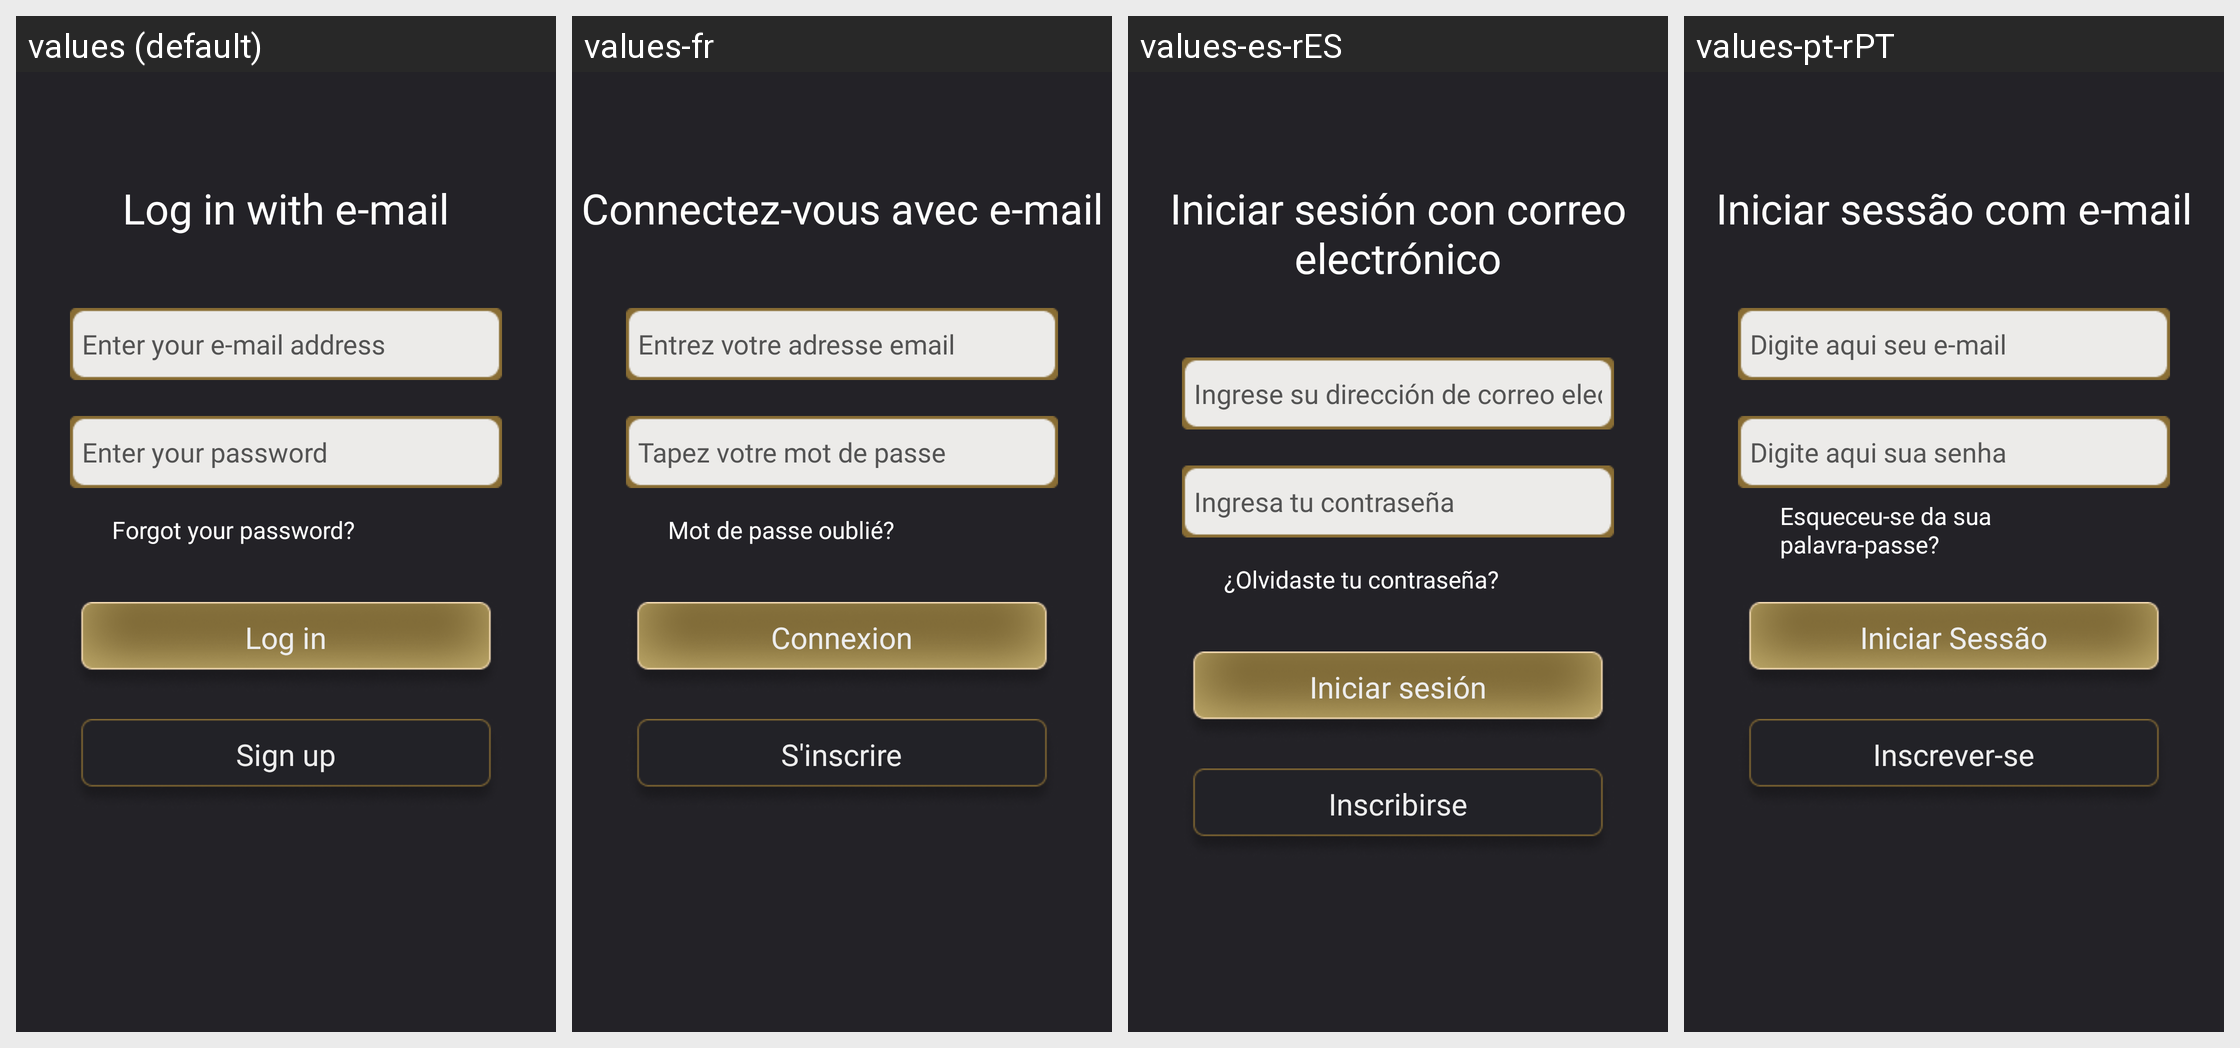

Strings drawn on this Android screen and how each of the app's shown locales translates them:
Android screen res/layout/activity_login.xml rendered under 4 locales, left to right: values (default), values-fr, values-es-rES, values-pt-rPT. Device: Nexus 5 (rendered at 1080×1920; each locale shown at half size, 540×960, under a caption strip naming it); theme Theme.DennoEarningApp.
Other locales in the repository, not shown: values-pt-rBR.
Strings drawn on this screen, with the default value and each locale's value (text and hints the layout hard-codes, and strings that could not be matched under every locale, appear in the picture but are not listed):

log_in_with_e_mail
  values: Log in with e-mail
  values-fr: Connectez-vous avec e-mail
  values-es-rES: Iniciar sesión con correo electrónico
  values-pt-rPT: Iniciar sessão com e-mail

type_your_e_mail_address
  values: Enter your e-mail address
  values-fr: Entrez votre adresse email
  values-es-rES: Ingrese su dirección de correo electrónico
  values-pt-rPT: Digite aqui seu e-mail

type_your_password
  values: Enter your password
  values-fr: Tapez votre mot de passe
  values-es-rES: Ingresa tu contraseña
  values-pt-rPT: Digite aqui sua senha

forgot_your_password
  values: Forgot your password?
  values-fr: Mot de passe oublié?
  values-es-rES: ¿Olvidaste tu contraseña?
  values-pt-rPT: Esqueceu-se da sua palavra-passe?

log_in
  values: Log in
  values-fr: Connexion
  values-es-rES: Iniciar sesión
  values-pt-rPT: Iniciar Sessão

sign_up
  values: Sign up
  values-fr: S'inscrire
  values-es-rES: Inscribirse
  values-pt-rPT: Inscrever-se
